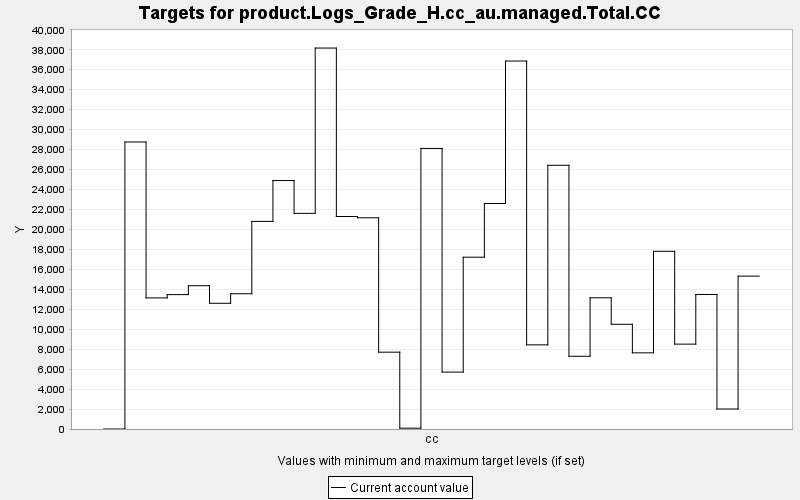

The data file committed next to this chart (first rows):
TARGET, PERIOD, YEAR, PERIODWIDTH, MINIMUM, MAXIMUM, MINWEIGHT, MAXWEIGHT, CURRENT, SUMMARY
product.Logs_Grade_H.cc_au.managed.Total…, 0, 0, 10.0, 0.0, 10000, 1.0, 1.0, 0.0, 0.0
product.Logs_Grade_H.cc_au.managed.Total…, 1, 10, 10.0, 0.0, 10000, 1.0, 1.0, 28760, 0.0
product.Logs_Grade_H.cc_au.managed.Total…, 2, 20, 10.0, 0.0, 10000, 1.0, 1.0, 13137, 0.0
product.Logs_Grade_H.cc_au.managed.Total…, 3, 30, 10.0, 0.0, 10000, 1.0, 1.0, 13466, 0.0
product.Logs_Grade_H.cc_au.managed.Total…, 4, 40, 10.0, 0.0, 10000, 1.0, 1.0, 14357, 0.0
product.Logs_Grade_H.cc_au.managed.Total…, 5, 50, 10.0, 0.0, 10000, 1.0, 1.0, 12597, 0.0
product.Logs_Grade_H.cc_au.managed.Total…, 6, 60, 10.0, 0.0, 10000, 1.0, 1.0, 13552, 0.0
product.Logs_Grade_H.cc_au.managed.Total…, 7, 70, 10.0, 0.0, 10000, 1.0, 1.0, 20802, 0.0
product.Logs_Grade_H.cc_au.managed.Total…, 8, 80, 10.0, 0.0, 10000, 1.0, 1.0, 24896, 0.0
product.Logs_Grade_H.cc_au.managed.Total…, 9, 90, 10.0, 0.0, 10000, 1.0, 1.0, 21606, 0.0
product.Logs_Grade_H.cc_au.managed.Total…, 10, 100, 10.0, 0.0, 10000, 1.0, 1.0, 38171, 0.0
product.Logs_Grade_H.cc_au.managed.Total…, 11, 110, 10.0, 0.0, 10000, 1.0, 1.0, 21292, 0.0
product.Logs_Grade_H.cc_au.managed.Total…, 12, 120, 10.0, 0.0, 10000, 1.0, 1.0, 21164, 0.0
product.Logs_Grade_H.cc_au.managed.Total…, 13, 130, 10.0, 0.0, 10000, 1.0, 1.0, 7698, 0.0
product.Logs_Grade_H.cc_au.managed.Total…, 14, 140, 10.0, 0.0, 10000, 1.0, 1.0, 83.06, 0.0
product.Logs_Grade_H.cc_au.managed.Total…, 15, 150, 10.0, 0.0, 10000, 1.0, 1.0, 28113, 0.0
product.Logs_Grade_H.cc_au.managed.Total…, 16, 160, 10.0, 0.0, 10000, 1.0, 1.0, 5703, 0.0
product.Logs_Grade_H.cc_au.managed.Total…, 17, 170, 10.0, 0.0, 10000, 1.0, 1.0, 17214, 0.0
product.Logs_Grade_H.cc_au.managed.Total…, 18, 180, 10.0, 0.0, 10000, 1.0, 1.0, 22594, 0.0
product.Logs_Grade_H.cc_au.managed.Total…, 19, 190, 10.0, 0.0, 10000, 1.0, 1.0, 36871, 0.0
product.Logs_Grade_H.cc_au.managed.Total…, 20, 200, 10.0, 0.0, 10000, 1.0, 1.0, 8431, 0.0
product.Logs_Grade_H.cc_au.managed.Total…, 21, 210, 10.0, 0.0, 10000, 1.0, 1.0, 26423, 0.0
product.Logs_Grade_H.cc_au.managed.Total…, 22, 220, 10.0, 0.0, 10000, 1.0, 1.0, 7287, 0.0
product.Logs_Grade_H.cc_au.managed.Total…, 23, 230, 10.0, 0.0, 10000, 1.0, 1.0, 13146, 0.0
product.Logs_Grade_H.cc_au.managed.Total…, 24, 240, 10.0, 0.0, 10000, 1.0, 1.0, 10492, 0.0
product.Logs_Grade_H.cc_au.managed.Total…, 25, 250, 10.0, 0.0, 10000, 1.0, 1.0, 7631, 0.0
product.Logs_Grade_H.cc_au.managed.Total…, 26, 260, 10.0, 0.0, 10000, 1.0, 1.0, 17805, 0.0
product.Logs_Grade_H.cc_au.managed.Total…, 27, 270, 10.0, 0.0, 10000, 1.0, 1.0, 8504, 0.0
product.Logs_Grade_H.cc_au.managed.Total…, 28, 280, 10.0, 0.0, 10000, 1.0, 1.0, 13479, 0.0
product.Logs_Grade_H.cc_au.managed.Total…, 29, 290, 10.0, 0.0, 10000, 1.0, 1.0, 2002, 0.0
product.Logs_Grade_H.cc_au.managed.Total…, 30, 300, 10.0, 0.0, 10000, 1.0, 1.0, 15319, 0.0
